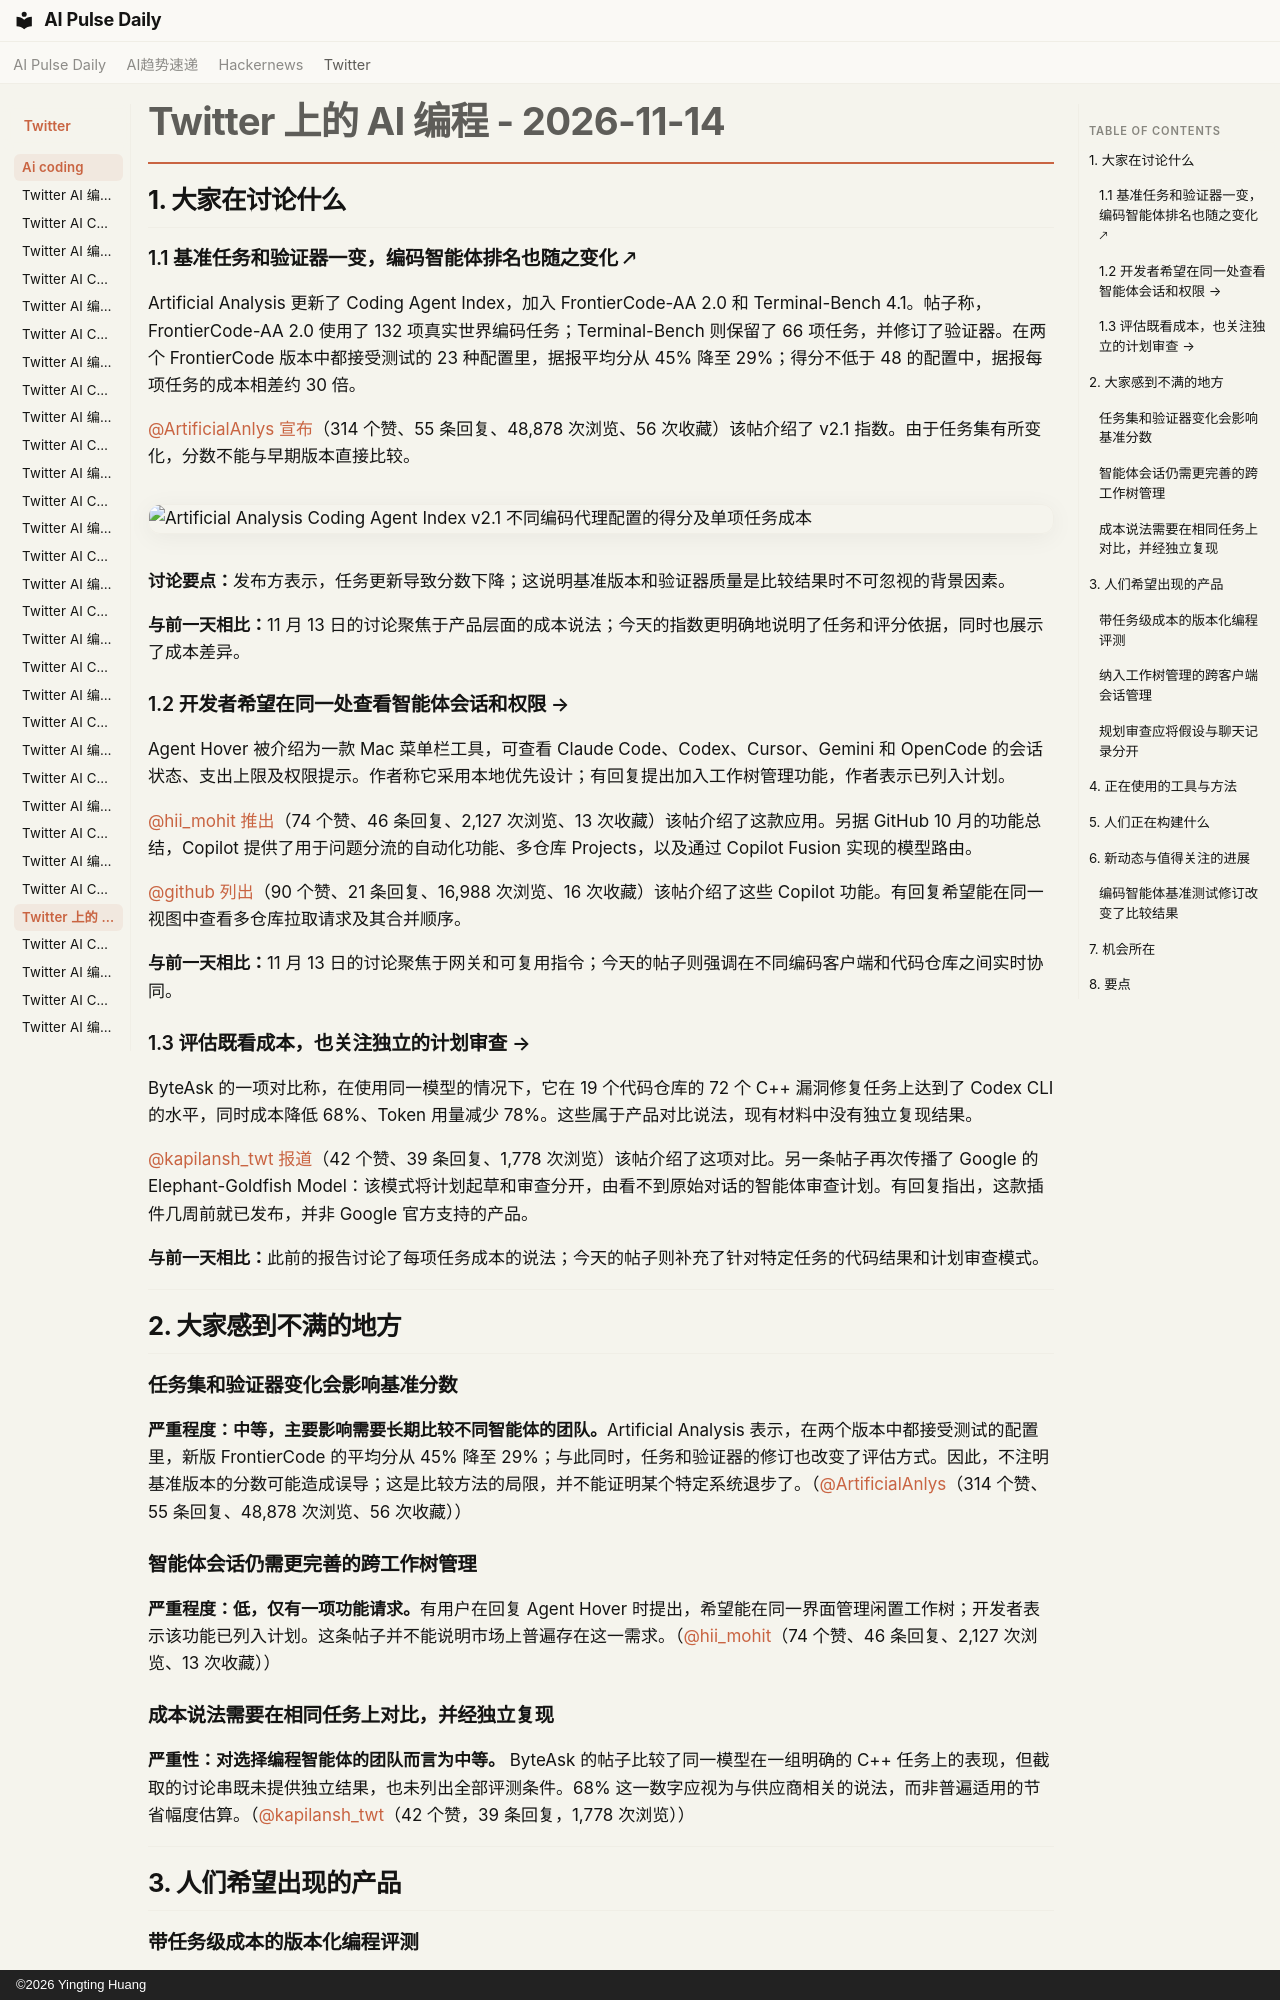

repository: vibewatch/vibewatch.github.io · page: twitter/ai-coding/2026-11-14.zh/index.html · generator: mkdocs · copyright: ©2026 Yingting Huang

# Twitter 上的 AI 编程 - 2026-11-14

## 1. 大家在讨论什么

### 1.1 基准任务和验证器一变，编码智能体排名也随之变化 🡕

Artificial Analysis 更新了 Coding Agent Index，加入 FrontierCode-AA 2.0 和 Terminal-Bench 4.1。帖子称，FrontierCode-AA 2.0 使用了 132 项真实世界编码任务；Terminal-Bench 则保留了 66 项任务，并修订了验证器。在两个 FrontierCode 版本中都接受测试的 23 种配置里，据报平均分从 45% 降至 29%；得分不低于 48 的配置中，据报每项任务的成本相差约 30 倍。

[@ArtificialAnlys](https://x.com/ArtificialAnlys) [宣布](https://x.com/ArtificialAnlys/status/2121393821955334328)（314 个赞、55 条回复、48,878 次浏览、56 次收藏）该帖介绍了 v2.1 指数。由于任务集有所变化，分数不能与早期版本直接比较。

![Artificial Analysis Coding Agent Index v2.1 不同编码代理配置的得分及单项任务成本](https://pbs.twimg.com/media/HXCuvDDb0AA4PR9.jpg)

**讨论要点：**发布方表示，任务更新导致分数下降；这说明基准版本和验证器质量是比较结果时不可忽视的背景因素。

**与前一天相比：**11 月 13 日的讨论聚焦于产品层面的成本说法；今天的指数更明确地说明了任务和评分依据，同时也展示了成本差异。

### 1.2 开发者希望在同一处查看智能体会话和权限 →

Agent Hover 被介绍为一款 Mac 菜单栏工具，可查看 Claude Code、Codex、Cursor、Gemini 和 OpenCode 的会话状态、支出上限及权限提示。作者称它采用本地优先设计；有回复提出加入工作树管理功能，作者表示已列入计划。

[@hii_mohit](https://x.com/hii_mohit) [推出](https://x.com/hii_mohit/status/2121594780400652330)（74 个赞、46 条回复、2,127 次浏览、13 次收藏）该帖介绍了这款应用。另据 GitHub 10 月的功能总结，Copilot 提供了用于问题分流的自动化功能、多仓库 Projects，以及通过 Copilot Fusion 实现的模型路由。

[@github](https://x.com/github) [列出](https://x.com/github/status/2121361459582025982)（90 个赞、21 条回复、16,988 次浏览、16 次收藏）该帖介绍了这些 Copilot 功能。有回复希望能在同一视图中查看多仓库拉取请求及其合并顺序。

**与前一天相比：**11 月 13 日的讨论聚焦于网关和可复用指令；今天的帖子则强调在不同编码客户端和代码仓库之间实时协同。

### 1.3 评估既看成本，也关注独立的计划审查 →

ByteAsk 的一项对比称，在使用同一模型的情况下，它在 19 个代码仓库的 72 个 C++ 漏洞修复任务上达到了 Codex CLI 的水平，同时成本降低 68%、Token 用量减少 78%。这些属于产品对比说法，现有材料中没有独立复现结果。

[@kapilansh_twt](https://x.com/kapilansh_twt) [报道](https://x.com/kapilansh_twt/status/2121527733356486684)（42 个赞、39 条回复、1,778 次浏览）该帖介绍了这项对比。另一条帖子再次传播了 Google 的 Elephant-Goldfish Model：该模式将计划起草和审查分开，由看不到原始对话的智能体审查计划。有回复指出，这款插件几周前就已发布，并非 Google 官方支持的产品。

**与前一天相比：**此前的报告讨论了每项任务成本的说法；今天的帖子则补充了针对特定任务的代码结果和计划审查模式。



---



## 2. 大家感到不满的地方

### 任务集和验证器变化会影响基准分数

**严重程度：中等，主要影响需要长期比较不同智能体的团队。**Artificial Analysis 表示，在两个版本中都接受测试的配置里，新版 FrontierCode 的平均分从 45% 降至 29%；与此同时，任务和验证器的修订也改变了评估方式。因此，不注明基准版本的分数可能造成误导；这是比较方法的局限，并不能证明某个特定系统退步了。（[@ArtificialAnlys](https://x.com/ArtificialAnlys/status/2121393821955334328)（314 个赞、55 条回复、48,878 次浏览、56 次收藏））

### 智能体会话仍需更完善的跨工作树管理

**严重程度：低，仅有一项功能请求。**有用户在回复 Agent Hover 时提出，希望能在同一界面管理闲置工作树；开发者表示该功能已列入计划。这条帖子并不能说明市场上普遍存在这一需求。（[@hii_mohit](https://x.com/hii_mohit/status/2121594780400652330)（74 个赞、46 条回复、2,127 次浏览、13 次收藏））

### 成本说法需要在相同任务上对比，并经独立复现

**严重性：对选择编程智能体的团队而言为中等。** ByteAsk 的帖子比较了同一模型在一组明确的 C++ 任务上的表现，但截取的讨论串既未提供独立结果，也未列出全部评测条件。68% 这一数字应视为与供应商相关的说法，而非普遍适用的节省幅度估算。（[@kapilansh_twt](https://x.com/kapilansh_twt/status/2121527733356486684)（42 个赞，39 条回复，1,778 次浏览））


---



## 3. 人们希望出现的产品

### 带任务级成本的版本化编程评测

基准指数的更新说明，比较模型时需要明确基准测试版本、保持任务定义稳定，并在分数之外列出每项任务的成本。ByteAsk 的说法也将 token 用量视为一项实用的预算指标，但仍需独立复现。**紧迫性：对采购编程智能体使用额度的团队而言为高。机会：直接。**（[@ArtificialAnlys](https://x.com/ArtificialAnlys/status/2121393821955334328)（314 个赞，55 条回复，48,878 次浏览，56 次收藏）；[@kapilansh_twt](https://x.com/kapilansh_twt/status/2121527733356486684)（42 个赞，39 条回复，1,778 次浏览））
